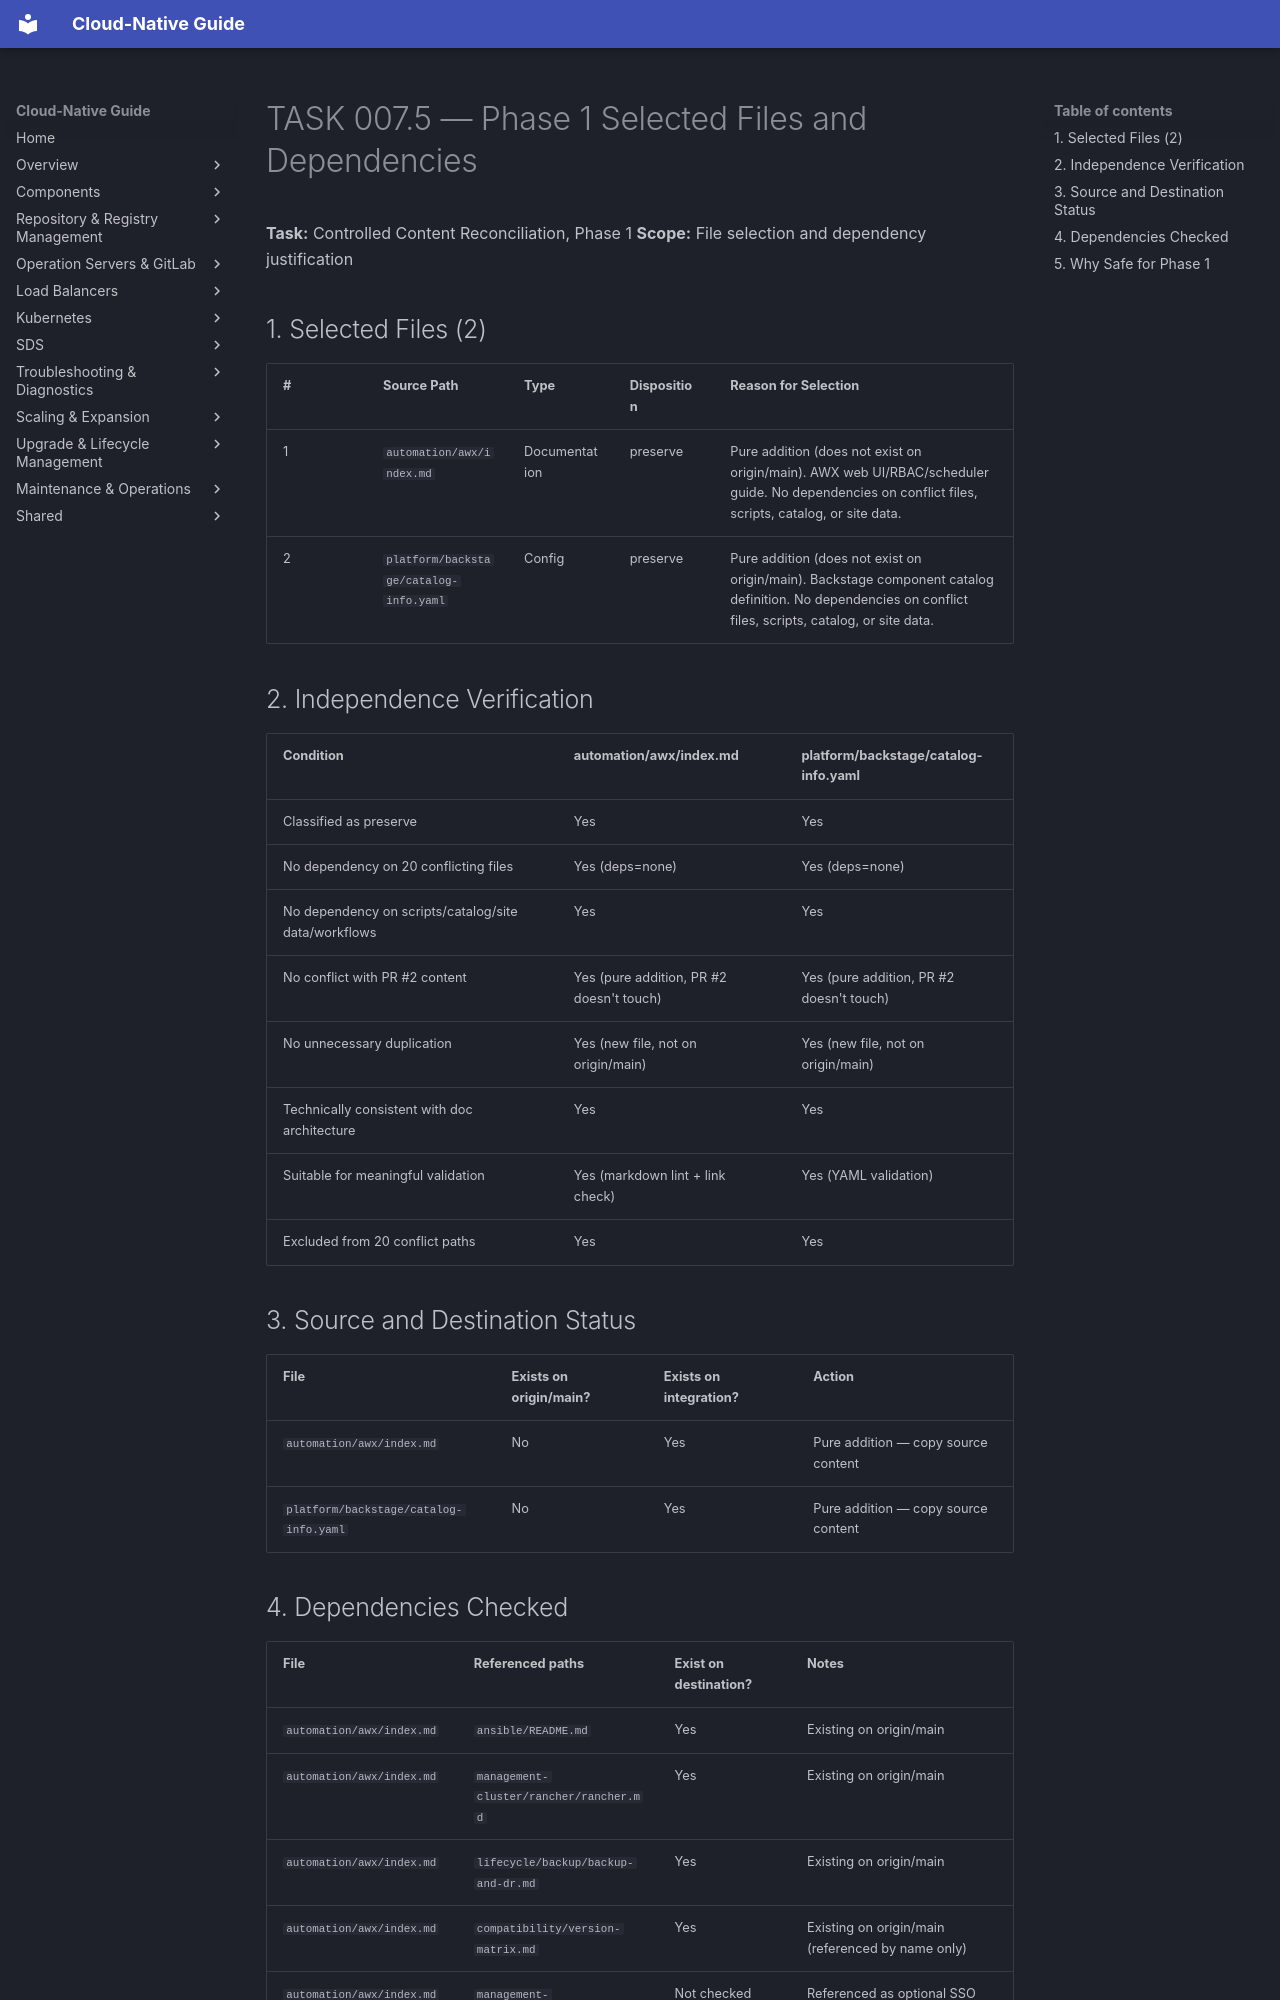

repository: DavoudTeimouri/cloud-native-guide · page: release-artifacts/task-reports/selected-files-and-dependencies/index.html · generator: mkdocs

# TASK 007.5 — Phase 1 Selected Files and Dependencies

**Task:** Controlled Content Reconciliation, Phase 1
**Scope:** File selection and dependency justification

## 1. Selected Files (2)

| # | Source Path | Type | Disposition | Reason for Selection |
|---|-------------|------|-------------|---------------------|
| 1 | `automation/awx/index.md` | Documentation | preserve | Pure addition (does not exist on origin/main). AWX web UI/RBAC/scheduler guide. No dependencies on conflict files, scripts, catalog, or site data. |
| 2 | `platform/backstage/catalog-info.yaml` | Config | preserve | Pure addition (does not exist on origin/main). Backstage component catalog definition. No dependencies on conflict files, scripts, catalog, or site data. |

## 2. Independence Verification

| Condition | automation/awx/index.md | platform/backstage/catalog-info.yaml |
|-----------|------------------------|--------------------------------------|
| Classified as preserve | Yes | Yes |
| No dependency on 20 conflicting files | Yes (deps=none) | Yes (deps=none) |
| No dependency on scripts/catalog/site data/workflows | Yes | Yes |
| No conflict with PR #2 content | Yes (pure addition, PR #2 doesn't touch) | Yes (pure addition, PR #2 doesn't touch) |
| No unnecessary duplication | Yes (new file, not on origin/main) | Yes (new file, not on origin/main) |
| Technically consistent with doc architecture | Yes | Yes |
| Suitable for meaningful validation | Yes (markdown lint + link check) | Yes (YAML validation) |
| Excluded from 20 conflict paths | Yes | Yes |

## 3. Source and Destination Status

| File | Exists on origin/main? | Exists on integration? | Action |
|------|------------------------|------------------------|--------|
| `automation/awx/index.md` | No | Yes | Pure addition — copy source content |
| `platform/backstage/catalog-info.yaml` | No | Yes | Pure addition — copy source content |
